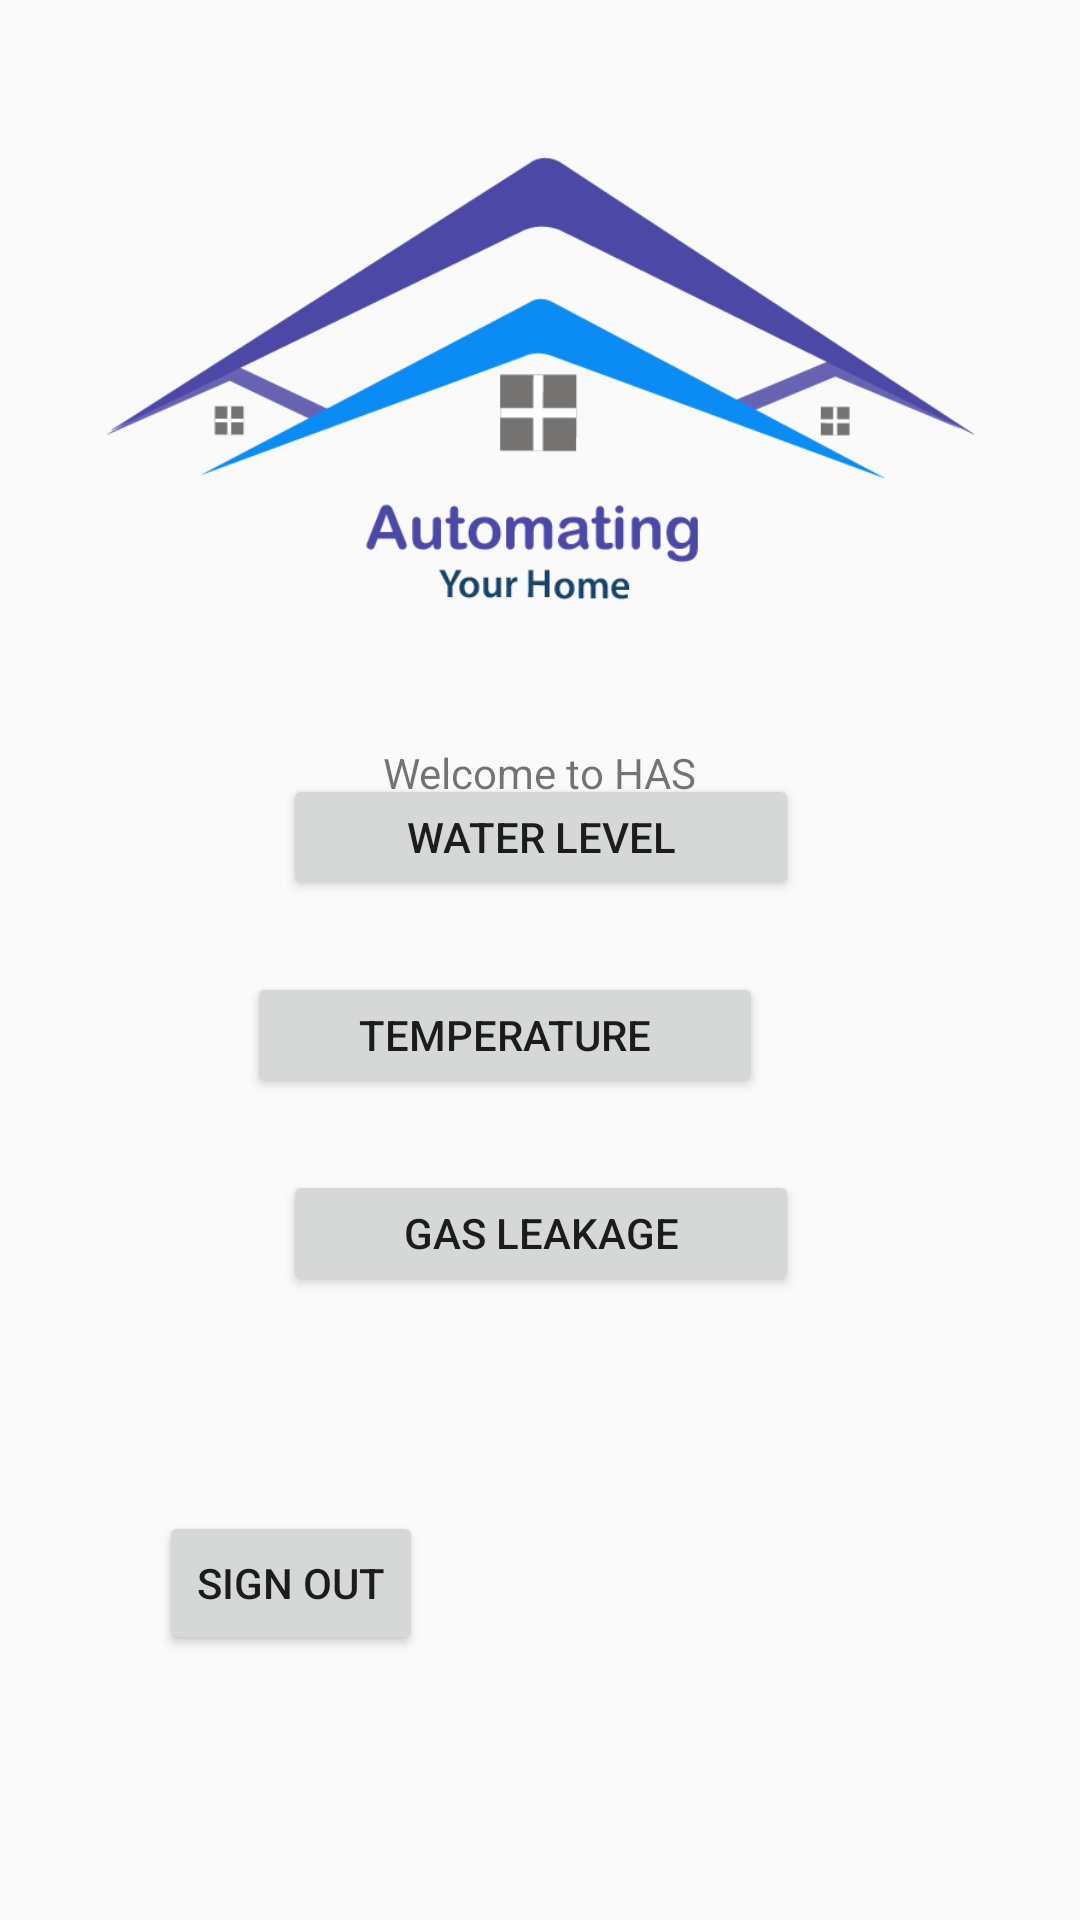

Reconstruct the res/layout file that produces this screen, plus the resources it refers to.
<!-- AndroidManifest.xml: application theme AppTheme -->
<!-- res/layout/activity_dashboard.xml -->
<?xml version="1.0" encoding="utf-8"?>
<androidx.constraintlayout.widget.ConstraintLayout xmlns:android="http://schemas.android.com/apk/res/android"
    xmlns:app="http://schemas.android.com/apk/res-auto"
    xmlns:tools="http://schemas.android.com/tools"
    android:layout_width="match_parent"
    android:layout_height="match_parent"
    tools:context=".dashboard">

    <TextView
        android:id="@+id/tvregmsg"
        android:layout_width="wrap_content"
        android:layout_height="wrap_content"
        android:layout_marginTop="248dp"
        android:text="Welcome to HAS"
        app:layout_constraintEnd_toEndOf="parent"
        app:layout_constraintStart_toStartOf="parent"
        app:layout_constraintTop_toTopOf="parent" />

    <Button
        android:id="@+id/btncancel"
        android:layout_width="172dp"
        android:layout_height="42dp"
        android:text="Light Switches"
        app:layout_constraintBottom_toTopOf="@+id/btncancel5"
        app:layout_constraintEnd_toEndOf="parent"
        app:layout_constraintStart_toStartOf="parent"
        app:layout_constraintTop_toBottomOf="@+id/tvregmsg" />

    <Button
        android:id="@+id/btncancel5"
        android:layout_width="172dp"
        android:layout_height="42dp"
        android:layout_marginBottom="24dp"
        android:text="Water Level"
        app:layout_constraintBottom_toTopOf="@+id/btncancel6"
        app:layout_constraintEnd_toEndOf="parent"
        app:layout_constraintHorizontal_bias="0.502"
        app:layout_constraintStart_toStartOf="parent" />

    <Button
        android:id="@+id/btncancel6"
        android:layout_width="172dp"
        android:layout_height="42dp"
        android:layout_marginEnd="76dp"
        android:layout_marginRight="76dp"
        android:layout_marginBottom="24dp"
        android:text="Temperature"
        app:layout_constraintBottom_toTopOf="@+id/btncancel7"
        app:layout_constraintEnd_toEndOf="parent"
        app:layout_constraintHorizontal_bias="0.736"
        app:layout_constraintStart_toStartOf="parent" />

    <Button
        android:id="@+id/btncancel7"
        android:layout_width="172dp"
        android:layout_height="42dp"
        android:layout_marginBottom="208dp"
        android:text="Gas Leakage"
        app:layout_constraintBottom_toBottomOf="parent"
        app:layout_constraintEnd_toEndOf="parent"
        app:layout_constraintHorizontal_bias="0.502"
        app:layout_constraintStart_toStartOf="parent" />

    <Button
        android:id="@+id/btnregsubmit"
        android:layout_width="wrap_content"
        android:layout_height="wrap_content"
        android:layout_marginStart="44dp"
        android:layout_marginLeft="44dp"
        android:layout_marginBottom="60dp"
        android:text="Sign Out"
        app:layout_constraintBottom_toBottomOf="parent"
        app:layout_constraintEnd_toEndOf="parent"
        app:layout_constraintHorizontal_bias="0.039"
        app:layout_constraintStart_toStartOf="parent"
        app:layout_constraintTop_toTopOf="parent"
        app:layout_constraintVertical_bias="0.947" />

    <ImageView
        android:id="@+id/ivlogo"
        android:layout_width="289dp"
        android:layout_height="175dp"
        android:layout_marginTop="40dp"
        app:layout_constraintBottom_toTopOf="@+id/tvregmsg"
        app:layout_constraintEnd_toEndOf="parent"
        app:layout_constraintStart_toStartOf="parent"
        app:layout_constraintTop_toTopOf="parent"
        app:layout_constraintVertical_bias="0.0"
        app:srcCompat="@drawable/has" />
</androidx.constraintlayout.widget.ConstraintLayout>
<!-- resources referenced by this layout -->
<resources>
  <!-- drawable has: png bitmap (drawable, 16405 bytes) -->
  <style name="AppTheme" parent="Theme.AppCompat.Light.DarkActionBar">
          
          <item name="colorPrimary">@color/colorPrimary</item>
          <item name="colorPrimaryDark">@color/colorPrimaryDark</item>
          <item name="colorAccent">@color/colorAccent</item>
      </style>
  <color name="colorPrimary">#008577</color>
  <color name="colorPrimaryDark">#4C48A6</color>
  <color name="colorAccent">#008AF5</color>
</resources>
